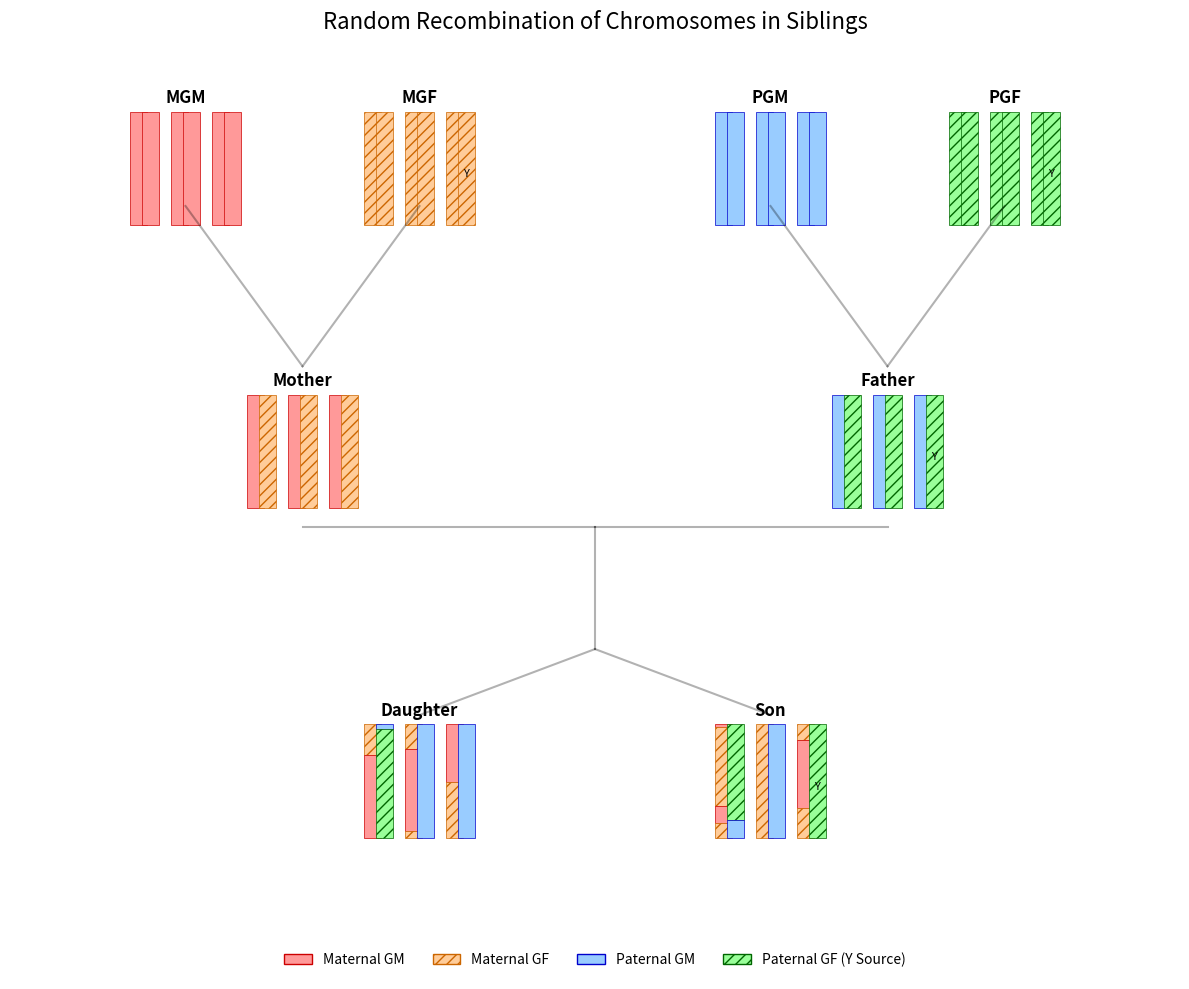

The matplotlib source for this figure:
import matplotlib.pyplot as plt
import matplotlib.patches as patches
import random
import numpy as np

# Configuration
CHROMOSOME_PAIRS = 3  # Number of autosomal pairs to simulate + Sex chromosome
CHROMOSOME_LENGTH = 100
CROSSOVER_RATE = 1.5  # Average crossovers per chromosome
Y_SCALE = 0.4 # Y chromosome is shorter

# Colors for Grandparents (Maternal GM, Maternal GF, Paternal GM, Paternal GF)
# Using distinctive colors: Red, Orange, Blue, Green
GP_COLORS = {
    'MGM': '#FF9999', # Maternal Grandmother (Reddish)
    'MGF': '#FFCC99', # Maternal Grandfather (Orangeish)
    'PGM': '#99CCFF', # Paternal Grandmother (Blueish)
    'PGF': '#99FF99'  # Paternal Grandfather (Greenish)
}

# Darker borders for contrast
GP_BORDERS = {
    'MGM': '#CC0000',
    'MGF': '#CC6600',
    'PGM': '#0000CC',
    'PGF': '#006600'
}

class Chromosome:
    def __init__(self, segments, is_y=False):
        # Segments is a list of (start, end, origin_id)
        self.segments = segments
        self.is_y = is_y

    def length(self):
        return CHROMOSOME_LENGTH * Y_SCALE if self.is_y else CHROMOSOME_LENGTH

def create_pure_chromosome(origin, is_y=False):
    return Chromosome([(0, CHROMOSOME_LENGTH, origin)], is_y)

def recombine(chr1, chr2):
    """
    Simulates meiosis with crossover between two homologous chromosomes.
    Returns ONE recombinant chromosome (haploid).
    """
    # If distinct sex chromosomes (XY), no recombination in this simple model (pseudoautosomal ignored)
    if chr1.is_y != chr2.is_y:
        # Return either X or Y with 50% prob
        return chr1 if random.random() < 0.5 else chr2

    # Standard Autosomal/XX Crossover
    length = CHROMOSOME_LENGTH
    # Determine number of crossovers (Poisson distribution usually, simplified here)
    num_crossovers = np.random.poisson(CROSSOVER_RATE)
    points = sorted([random.randint(0, length) for _ in range(num_crossovers)])
    points = [0] + points + [length]

    new_segments = []
    
    # Pick starting chromosome randomly
    current_source = chr1 if random.random() < 0.5 else chr2
    other_source = chr2 if current_source == chr1 else chr1
    
    for i in range(len(points) - 1):
        start, end = points[i], points[i+1]
        
        # Find segments in current_source that overlap with start, end
        # This is a simplification; we just take the color of the current source for this block
        # Assuming source is "pure" or already segmented.
        # To handle complex existing segments:
        
        # Helper to extract color map from source within range
        chunk_start = start
        while chunk_start < end:
            # Find which segment in source covers chunk_start
            src_seg = next(s for s in current_source.segments if s[0] <= chunk_start < s[1])
            seg_end = min(end, src_seg[1])
            new_segments.append((chunk_start, seg_end, src_seg[2]))
            chunk_start = seg_end
            
        # Swap strands
        current_source, other_source = other_source, current_source

    # Merge adjacent segments of same color
    merged = []
    if new_segments:
        curr = new_segments[0]
        for next_seg in new_segments[1:]:
            if next_seg[2] == curr[2] and next_seg[0] == curr[1]:
                curr = (curr[0], next_seg[1], curr[2])
            else:
                merged.append(curr)
                curr = next_seg
        merged.append(curr)
    
    return Chromosome(merged, is_y=chr1.is_y)

class Person:
    def __init__(self, name, gender, genome=None):
        self.name = name
        self.gender = gender # 'M' or 'F'
        self.genome = genome if genome else [] # List of pairs [ (chrA, chrB), ... ]

    def make_gamete(self):
        gamete = []
        for pair in self.genome:
            # For XY male, the last pair is XY.
            # If we are strictly following biology, X and Y don't recombine significantly for color tracking purposes here.
            # So we select either X or Y whole.
            # For autosomes, we recombine.
            if pair[0].is_y != pair[1].is_y:
                 # Sex chromosome pair in Male (X, Y)
                 # Randomly pick one
                 picked = pair[0] if random.random() < 0.5 else pair[1]
                 gamete.append(picked)
            else:
                # Homologous pair (Autosome or XX)
                gamete.append(recombine(pair[0], pair[1]))
        return gamete

def reproduce(mother, father, child_gender, child_name):
    mom_gamete = mother.make_gamete()
    dad_gamete = father.make_gamete()
    
    child_genome = []
    for i in range(len(mom_gamete)):
        m_chr = mom_gamete[i]
        f_chr = dad_gamete[i]
        
        # Ensure correct sex chromosome logic for final pair
        if i == len(mom_gamete) - 1: # Last pair is sex chromosomes
            # Mom always gives X. Dad gives X (daughter) or Y (son).
            # The gamete generation for Dad is random 50/50 X or Y.
            # We need to force it to match the requested child gender.
            
            # Find Dad's X and Y from his genome to know which color is which
            dad_sex_pair = father.genome[-1]
            dad_Y = dad_sex_pair[1] if dad_sex_pair[1].is_y else dad_sex_pair[0]
            dad_X = dad_sex_pair[0] if dad_sex_pair[1].is_y else dad_sex_pair[1]
            
            # Mom always gives X
            # (We use the one generated by recombination, which is fine, it's an X)
            
            if child_gender == 'M':
                # Force Dad's contribution to be the Y
                # We disregard the random dad_gamete selection for this specific chromosome
                f_chr = dad_Y 
            else:
                # Force Dad's contribution to be the X
                f_chr = dad_X 

        child_genome.append([m_chr, f_chr])
        
    return Person(child_name, child_gender, child_genome)


# --- Setup Generation 1 (Grandparents) ---
# Each has 3 pairs.
# MGM: XX, pure MGM color
# MGF: XY, pure MGF color
# PGM: XX, pure PGM color
# PGF: XY, pure PGF color

def make_founder(name, gender, color):
    genome = []
    for i in range(CHROMOSOME_PAIRS):
        is_sex_pair = (i == CHROMOSOME_PAIRS - 1)
        
        c1 = create_pure_chromosome(color, is_y=False) # Always X or Autosome
        
        if is_sex_pair and gender == 'M':
            c2 = create_pure_chromosome(color, is_y=True) # Y
        else:
            c2 = create_pure_chromosome(color, is_y=False) # X or Autosome
            
        genome.append([c1, c2])
    return Person(name, gender, genome)

MGM = make_founder("MGM", 'F', 'MGM')
MGF = make_founder("MGF", 'M', 'MGF')
PGM = make_founder("PGM", 'F', 'PGM')
PGF = make_founder("PGF", 'M', 'PGF')

# --- Setup Generation 2 (Parents) ---
# Mother: From MGM and MGF
# Father: From PGM and PGF

# To visualize "inheritance from grandparents", we create the parents by taking one pure copy from each grandparent
# (Simulating that parents are F1 of pure lines)

def make_parent(p1, p2, gender, name):
    # p1 is mom-side grandparent, p2 is dad-side grandparent
    # This function is manual to ensure they get distinct colored chromosomes without recombination "fuzz" yet,
    # or we can use the reproduce function. Let's use reproduce to be consistent, 
    # but since founders are pure, recombination doesn't change colors, just mixes "Red" with "Red".
    return reproduce(p1, p2, gender, name)

Mother = make_parent(MGM, MGF, 'F', "Mother")
Father = make_parent(PGM, PGF, 'M', "Father")

# --- Setup Generation 3 (Siblings) ---
# They will show recombination of colors.
Son = reproduce(Mother, Father, 'M', "Son")
Daughter = reproduce(Mother, Father, 'F', "Daughter")


# --- Plotting ---

fig, ax = plt.subplots(figsize=(12, 10))
ax.set_xlim(0, 100)
ax.set_ylim(0, 100)
ax.axis('off')

# Layout coordinates (approx percentage)
positions = {
    'MGM': (15, 85), 'MGF': (35, 85), 'PGM': (65, 85), 'PGF': (85, 85),
    'Mother': (25, 55), 'Father': (75, 55),
    'Daughter': (35, 20), 'Son': (65, 20)
}

def draw_person_genome(ax, person, center_x, center_y):
    # Draw label
    ax.text(center_x, center_y + 8, person.name, ha='center', fontsize=12, fontweight='bold')
    
    pair_spacing = 3.5
    chr_width = 1.5
    scale_y = 0.12 # Scale height of 100 unit chromosome to drawing units
    
    total_width = (CHROMOSOME_PAIRS * pair_spacing)
    start_x = center_x - (total_width / 2) + (pair_spacing/2)
    
    for pair_idx, pair in enumerate(person.genome):
        pair_x = start_x + (pair_idx * pair_spacing)
        
        # Draw each chromosome in the pair
        for ch_idx, chrom in enumerate(pair):
            offset_x = -0.5 if ch_idx == 0 else 0.5
            x = pair_x + offset_x - (chr_width/2)
            base_y = center_y - 5 # Shift down slightly
            
            # Draw segments
            for seg in chrom.segments:
                seg_len = seg[1] - seg[0]
                
                if chrom.is_y:
                    # Y is shorter, align to top (centromere approx)
                    pass
                
                # Rectangle(xy, width, height)
                # seg[0] is start (0-100), seg[1] is end
                # Invert Y so 0 is top
                seg_y = base_y + (CHROMOSOME_LENGTH - seg[1]) * scale_y 
                if chrom.is_y:
                    # Shift Y visual down to align tops if desired, or align bottoms?
                    # Usually aligned by centromere, but let's align tops for visual comparison
                    seg_y = base_y + (CHROMOSOME_LENGTH - seg[1]) * scale_y 
                
                rect_h = seg_len * scale_y
                
                color = GP_COLORS[seg[2]]
                border = GP_BORDERS[seg[2]]
                
                # Hatching/Texture for colorblind friendliness or extra distinction
                hatch = ''
                if seg[2] in ['MGF', 'PGF']:
                    hatch = '///'
                
                rect = patches.Rectangle((x, seg_y), chr_width, rect_h, 
                                         linewidth=0.5, edgecolor=border, facecolor=color, hatch=hatch)
                ax.add_patch(rect)
                
            # Outline
            total_h = chrom.length() * scale_y
            rect_y = base_y + (CHROMOSOME_LENGTH - chrom.length()) * scale_y if chrom.is_y else base_y
            
            # Highlight Y chromosome border for Male Lineage
            lw = 1.5 if chrom.is_y else 0.5
            ec = 'black'
            
            # Label Y
            if chrom.is_y:
                ax.text(x + chr_width/2, rect_y - 2, "Y", ha='center', fontsize=8, color='black')

# Draw lines connecting family tree
def draw_connections():
    # Grandparents to Parents
    # MGM+MGF -> Mother
    ax.plot([15, 25], [82, 65], color='black', alpha=0.3)
    ax.plot([35, 25], [82, 65], color='black', alpha=0.3)
    
    # PGM+PGF -> Father
    ax.plot([65, 75], [82, 65], color='black', alpha=0.3)
    ax.plot([85, 75], [82, 65], color='black', alpha=0.3)
    
    # Parents to Children
    # Center of parents
    parent_mid_x = 50
    parent_mid_y = 55
    
    # Line from Mom to Center
    ax.plot([25, 50], [48, 48], color='black', alpha=0.3)
    # Line from Dad to Center
    ax.plot([75, 50], [48, 48], color='black', alpha=0.3)
    
    # Line down from connection
    ax.plot([50, 50], [48, 35], color='black', alpha=0.3)
    
    # Split to kids
    ax.plot([50, 35], [35, 28], color='black', alpha=0.3)
    ax.plot([50, 65], [35, 28], color='black', alpha=0.3)


draw_connections()

for p_key, pos in positions.items():
    p_obj = eval(p_key)
    draw_person_genome(ax, p_obj, pos[0], pos[1])

# Legend
legend_elements = [
    patches.Patch(facecolor=GP_COLORS['MGM'], edgecolor=GP_BORDERS['MGM'], label='Maternal GM'),
    patches.Patch(facecolor=GP_COLORS['MGF'], edgecolor=GP_BORDERS['MGF'], hatch='///', label='Maternal GF'),
    patches.Patch(facecolor=GP_COLORS['PGM'], edgecolor=GP_BORDERS['PGM'], label='Paternal GM'),
    patches.Patch(facecolor=GP_COLORS['PGF'], edgecolor=GP_BORDERS['PGF'], hatch='///', label='Paternal GF (Y Source)'),
]
ax.legend(handles=legend_elements, loc='lower center', ncol=4, frameon=False, bbox_to_anchor=(0.5, 0))

plt.title("Random Recombination of Chromosomes in Siblings", fontsize=16)
plt.tight_layout()
plt.savefig("chromosome_inheritance.png", dpi=150)
print("Plot saved to chromosome_inheritance.png")
